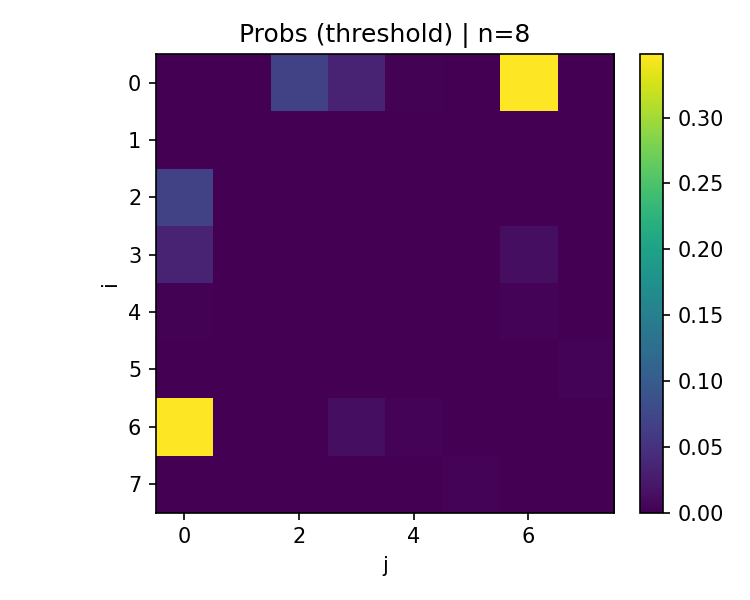

The table this chart was drawn from, first rows:
0.0000, 0.0000, 0.0688, 0.0348, 0.0019, 0.0000, 0.3483, 0.0007
0.0000, 0.0000, 0.0000, 0.0012, 0.0008, 0.0000, 0.0000, 0.0000
0.0688, 0.0000, 0.0000, 0.0000, 0.0005, 0.0000, 0.0000, 0.0001
0.0348, 0.0012, 0.0000, 0.0000, 0.0001, 0.0000, 0.0128, 0.0002
0.0019, 0.0008, 0.0005, 0.0001, 0.0000, 0.0010, 0.0027, 0.0005
0.0000, 0.0000, 0.0000, 0.0000, 0.0010, 0.0000, 0.0000, 0.0029
0.3483, 0.0000, 0.0000, 0.0128, 0.0027, 0.0000, 0.0000, 0.0002
0.0007, 0.0000, 0.0001, 0.0002, 0.0005, 0.0029, 0.0002, 0.0000
